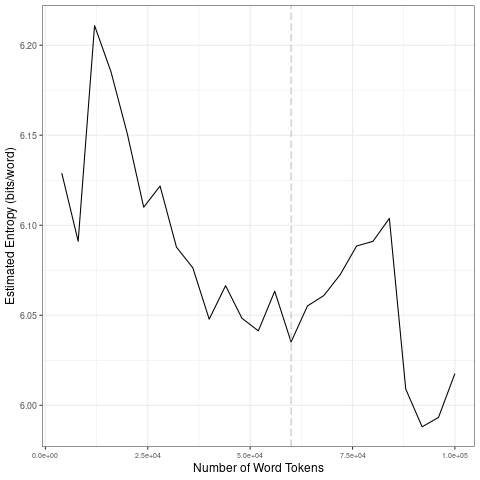

Source data for this figure (header and first rows):
file, entropy.Corpus.Size, entropy.Entropy, sd.Corpus.Size, sd.SD
data/2021_by_en/2021-11-27_tokens_1-gram…, 4000, 6.129, 20000, 0.04695
data/2021_by_en/2021-11-27_tokens_1-gram…, 8000, 6.091, 40000, 0.02905
data/2021_by_en/2021-11-27_tokens_1-gram…, 12000, 6.211, 60000, 0.01362
data/2021_by_en/2021-11-27_tokens_1-gram…, 16000, 6.185, 80000, 0.01602
data/2021_by_en/2021-11-27_tokens_1-gram…, 20000, 6.151, 1e+05, 0.04707
data/2021_by_en/2021-11-27_tokens_1-gram…, 24000, 6.11, 20000, 0.04695
data/2021_by_en/2021-11-27_tokens_1-gram…, 28000, 6.122, 40000, 0.02905
data/2021_by_en/2021-11-27_tokens_1-gram…, 32000, 6.088, 60000, 0.01362
data/2021_by_en/2021-11-27_tokens_1-gram…, 36000, 6.076, 80000, 0.01602
data/2021_by_en/2021-11-27_tokens_1-gram…, 40000, 6.048, 1e+05, 0.04707
data/2021_by_en/2021-11-27_tokens_1-gram…, 44000, 6.066, 20000, 0.04695
data/2021_by_en/2021-11-27_tokens_1-gram…, 48000, 6.048, 40000, 0.02905
data/2021_by_en/2021-11-27_tokens_1-gram…, 52000, 6.041, 60000, 0.01362
data/2021_by_en/2021-11-27_tokens_1-gram…, 56000, 6.063, 80000, 0.01602
data/2021_by_en/2021-11-27_tokens_1-gram…, 60000, 6.035, 1e+05, 0.04707
data/2021_by_en/2021-11-27_tokens_1-gram…, 64000, 6.055, 20000, 0.04695
data/2021_by_en/2021-11-27_tokens_1-gram…, 68000, 6.061, 40000, 0.02905
data/2021_by_en/2021-11-27_tokens_1-gram…, 72000, 6.073, 60000, 0.01362
data/2021_by_en/2021-11-27_tokens_1-gram…, 76000, 6.088, 80000, 0.01602
data/2021_by_en/2021-11-27_tokens_1-gram…, 80000, 6.091, 1e+05, 0.04707
data/2021_by_en/2021-11-27_tokens_1-gram…, 84000, 6.104, 20000, 0.04695
data/2021_by_en/2021-11-27_tokens_1-gram…, 88000, 6.009, 40000, 0.02905
data/2021_by_en/2021-11-27_tokens_1-gram…, 92000, 5.988, 60000, 0.01362
data/2021_by_en/2021-11-27_tokens_1-gram…, 96000, 5.993, 80000, 0.01602
data/2021_by_en/2021-11-27_tokens_1-gram…, 1e+05, 6.018, 1e+05, 0.04707
